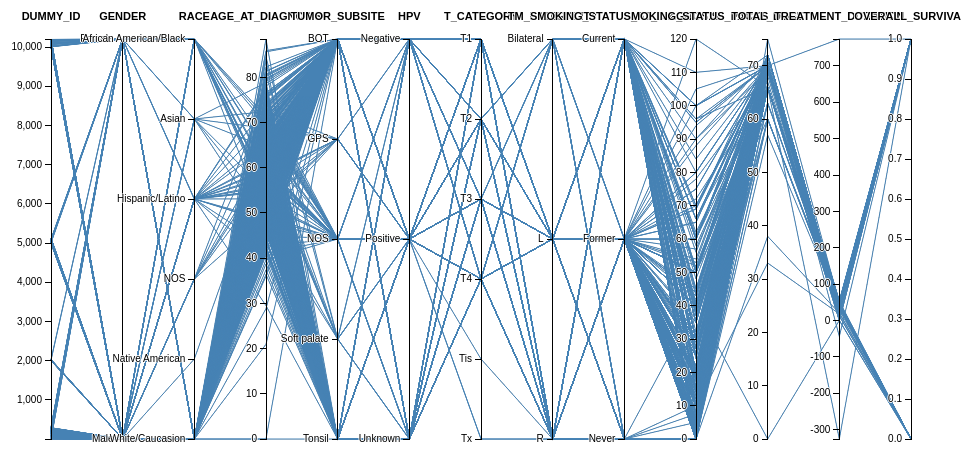
D3 v3 page, settled after 360 driven frames (6 s of simulated time); the page loaded 1 data file(s).



      var margin = {top: 50, right: 50, bottom: 50, left: 50},
      width = 960 - margin.left - margin.right,
      height = 500 - margin.top - margin.bottom;

      var dimensions = [
      {
          name: "dummy_id",
          scale: d3.scale.linear().range([height, 0]),
            type: "number"
        },
        {
          name: "gender",
          scale: d3.scale.ordinal().rangePoints([0, height]),
          type: "string"
        },
        {
          name: "race",
          scale: d3.scale.ordinal().rangePoints([0, height]),
          type: "string"
        },
        {
          name: "age_at_diagnosis",
          scale: d3.scale.linear().range([height, 0]),
            type: "number"
        },
        {
          name: "tumor_subsite",
          scale: d3.scale.ordinal().rangePoints([0, height]),
          type: "string"
        },
        {
          name: "hpv",
          scale: d3.scale.ordinal().rangePoints([0, height]),
          type: "string"
        },
        {
          name: "t_category",
          scale: d3.scale.ordinal().rangePoints([0, height]),
          type: "string"
        },
        {
          name: "tm_laterality",
          scale: d3.scale.ordinal().rangePoints([0, height]),
          type: "string"
        },
        {
          name: "smoking_status_at_diagnosis",
          scale: d3.scale.ordinal().rangePoints([0, height]),
          type: "string"
        },
        {
          name: "smoking_status_packs",
          scale: d3.scale.linear().range([height, 0]),
            type: "number"
        },
        {
          name: "total_dose",
          scale: d3.scale.linear().range([height, 0]),
            type: "number"
        },
        {
          name: "treatment_duration",
          scale: d3.scale.linear().range([height, 0]),
            type: "number"
        },
        {
          name: "overall_survival",
          scale: d3.scale.linear().range([height, 0]),
            type: "number"
        }
      ];

      var x = d3.scale.ordinal().domain(dimensions.map(function(d) { return d.name; })).rangePoints([0, width]),
          y = {},
          dragging = {};

      var line = d3.svg.line(),
        axis = d3.svg.axis().orient("left"),
        background,
        foreground;

      var svg = d3.select("body").append("svg")
          .attr("width", width + margin.left + margin.right)
          .attr("height", height + margin.top + margin.bottom)
        .append("g")
          .attr("transform", "translate(" + margin.left + "," + margin.top + ")");

      d3.csv("data/Preprocess/modified_patient_info_mdacc.csv", function(error, data) {

        //Create the dimensions depending on attribute "type" (number|string)
        //The x-scale calculates the position by attribute dimensions[x].name
        dimensions.forEach(function(dimension) {
          dimension.scale.domain(dimension.type === "number"
            ? d3.extent(data, function(d) { return +d[dimension.name]; })
            : data.map(function(d) { return d[dimension.name]; }).sort());
        });

        // Add grey background lines for context.
        background = svg.append("g")
            .attr("class", "background")
          .selectAll("path")
            .data(data)
          .enter().append("path")
            .attr("d", path);

        // Add blue foreground lines for focus.
        foreground = svg.append("g")
            .attr("class", "foreground")
          .selectAll("path")
            .data(data)
          .enter().append("path")
            .attr("d", path);

        // Add a group element for each dimension.
        var g = svg.selectAll(".dimension")
              .data(dimensions)
            .enter().append("g")
              .attr("class", "dimension")
              .attr("transform", function(d) { return "translate(" + x(d.name) + ")"; })
            .call(d3.behavior.drag()
                .origin(function(d) { return {x: x(d.name)}; })
              .on("dragstart", function(d) {
                dragging[d.name] = x(d.name);
                background.attr("visibility", "hidden");
              })
              .on("drag", function(d) {
                dragging[d.name] = Math.min(width, Math.max(0, d3.event.x));
                foreground.attr("d", path);
                dimensions.sort(function(a, b) { return position(a) - position(b); });
                x.domain(dimensions.map(function(d) { return d.name; }));
                g.attr("transform", function(d) { return "translate(" + position(d) + ")"; })
              })
              .on("dragend", function(d) {
                delete dragging[d.name];
                transition(d3.select(this)).attr("transform", "translate(" + x(d.name) + ")");
                transition(foreground).attr("d", path);
                background
                  .attr("d", path)
                  .transition()
                    .delay(500)
                    .duration(0)
                    .attr("visibility", null);
              })
            );

        // Add an axis and title.
        g.append("g")
            .attr("class", "axis")
          .each(function(d) { d3.select(this).call(axis.scale(d.scale)); })
            .append("text")
              .style("text-anchor", "middle")
              .attr("class", "axis-label")
              .attr("y", -19)
              .text(function(d) { return d.name; });

        // Add and store a brush for each axis.
        g.append("g")
            .attr("class", "brush")
          .each(function(d) {
            d3.select(this).call(d.scale.brush = d3.svg.brush().y(d.scale).on("brushstart", brushstart).on("brush", brush));
          })
          .selectAll("rect")
            .attr("x", -8)
            .attr("width", 16);
      });

      function position(d) {
        var v = dragging[d.name];
        return v == null ? x(d.name) : v;
      }

      function transition(g) {
        return g.transition().duration(500);
      }

      // Returns the path for a given data point.
      function path(d) {
        //return line(dimensions.map(function(p) { return [position(p), y[p](d[p])]; }));
        return line(dimensions.map(function(dimension) {
          var v = dragging[dimension.name];
          var tx = v == null ? x(dimension.name) : v;
          return [tx, dimension.scale(d[dimension.name])];
        }));
      }

      function brushstart() {
        d3.event.sourceEvent.stopPropagation();
      }

      // Handles a brush event, toggling the display of foreground lines.
      function brush() {
        var actives = dimensions.filter(function(p) { return !p.scale.brush.empty(); }),
          extents = actives.map(function(p) { return p.scale.brush.extent(); });

        foreground.style("display", function(d) {
          return actives.every(function(p, i) {
            if(p.type==="number"){
              return extents[i][0] <= parseFloat(d[p.name]) && parseFloat(d[p.name]) <= extents[i][1];
            }else{
              return extents[i][0] <= p.scale(d[p.name]) && p.scale(d[p.name]) <= extents[i][1];
            }
          }) ? null : "none";
        });
      }
    

### data: data/Preprocess/modified_patient_info_mdacc.csv
, dummy_id, gender, race, age_at_diagnosis, tumor_subsite, hpv, t_category, tm_laterality, smoking_status_at_diagnosis, smoking_status_packs, total_dose, treatment_duration, overall_survival
0, 10183, Male, White/Caucasion, 45.95, Tonsil, Unknown, T3, Bilateral, Former, 5, 69.96, 46, 1
1, 7, Male, White/Caucasion, 65.37, BOT, Positive, T4, Bilateral, Current, 60, 69.96, 44, 0
2, 13, Male, African American/Black, 54.2, NOS, Negative, T4, Bilateral, Never, 0, 70.04, 45, 0
3, 175, Male, White/Caucasion, 75.56, BOT, Positive, T4, Bilateral, Never, 0, 70, 42, 1
4, 245, Female, White/Caucasion, 68.81, NOS, Negative, T4, Bilateral, Current, 40, 66, 45, 1
5, 283, Male, African American/Black, 56.56, NOS, Negative, T4, Bilateral, Never, 0, 70, 48, 1
6, 288, Female, White/Caucasion, 69.93, BOT, Positive, T4, Bilateral, Current, 35, 70, 45, 0
7, 5103, Male, White/Caucasion, 50.93, BOT, Positive, T4, Bilateral, Never, 0, 70, 44, 1
8, 5113, Male, White/Caucasion, 60.64, Soft palate, Negative, T4, Bilateral, Never, 0, 70, 39, 0
9, 10083, Male, White/Caucasion, 58.39, BOT, Unknown, T2, Bilateral, Never, 0, 66, 39, 1
10, 10094, Male, White/Caucasion, 66.72, Soft palate, Unknown, T3, Bilateral, Current, 100, 72, 38, 0
11, 10128, Male, White/Caucasion, 54.17, BOT, Unknown, T2, Bilateral, Current, 20, 72, 42, 0
12, 10139, Male, White/Caucasion, 71.3, BOT, Unknown, T3, Bilateral, Former, 12, 70, 43, 1
13, 10160, Male, White/Caucasion, 47.92, BOT, Unknown, T4, Bilateral, Never, 0, 70, 44, 1
14, 10168, Male, White/Caucasion, 51.76, BOT, Unknown, T4, Bilateral, Never, 0, 70, 41, 0
15, 10171, Male, White/Caucasion, 49.11, BOT, Unknown, T4, Bilateral, Former, 1, 72, 41, 0
16, 10205, Male, White/Caucasion, 60.45, NOS, Unknown, T2, Bilateral, Current, 60, 70, 45, 0
17, 2000, Male, White/Caucasion, 72.17, BOT, Positive, T2, Bilateral, Current, 35, 66, 38, 0
18, 2002, Male, White/Caucasion, 42.26, BOT, Positive, T4, Bilateral, Current, 30, 69.96, 48, 1
19, 5039, Male, White/Caucasion, 80.17, BOT, Positive, T4, Bilateral, Former, 94, 70, 48, 1
20, 10010, Male, White/Caucasion, 73.05, NOS, Unknown, T2, Bilateral, Former, 28, 66, 40, 0
21, 10105, Female, White/Caucasion, 45.05, NOS, Unknown, T3, Bilateral, Current, 30, 70, 44, 0
22, 165, Male, White/Caucasion, 76.59, BOT, Negative, T1, L, Former, 69, 70, 44, 1
23, 233, Male, African American/Black, 52.73, BOT, Negative, T4, L, Current, 50, 70, 44, 0
24, 5084, Male, White/Caucasion, 71.18, BOT, Negative, T4, L, Current, 20, 70, 48, 1
25, 10052, Male, White/Caucasion, 60.59, Tonsil, Unknown, T3, L, Former, 30, 70, 44, 0
26, 10084, Male, White/Caucasion, 61.64, Tonsil, Unknown, T4, L, Former, 54, 70, 42, 0
27, 10185, Male, White/Caucasion, 64.59, Tonsil, Unknown, T4, L, Former, 10, 72, 29, 0
28, 3, Female, White/Caucasion, 60.22, Tonsil, Positive, T2, L, Never, 0, 70, 54, 1
29, 8, Female, White/Caucasion, 70.89, Tonsil, Negative, T1, L, Former, 50, 66, 43, 1
30, 11, Male, White/Caucasion, 49.57, BOT, Positive, T3, L, Current, 30, 70, 44, 1
31, 20, Male, White/Caucasion, 56.94, Tonsil, Positive, T3, L, Former, 65, 70, 44, 1
32, 21, Male, White/Caucasion, 47.29, Tonsil, Positive, T4, L, Current, 30, 70, 46, 1
33, 23, Male, White/Caucasion, 54.71, BOT, Positive, T3, L, Current, 1, 70, 45, 0
34, 24, Male, White/Caucasion, 58.98, Tonsil, Negative, T2, L, Former, , 72, 41, 0
35, 25, Male, White/Caucasion, 67.17, Tonsil, Positive, T2, L, Current, 50, 66, 41, 0
36, 28, Male, White/Caucasion, 72.39, Tonsil, Positive, T4, L, Former, , 70, 45, 0
37, 31, Male, White/Caucasion, 71.89, Tonsil, Positive, T1, L, Current, 25, 66, 40, 1
38, 32, Male, White/Caucasion, 73.94, BOT, Positive, T2, L, Former, 19, 66, 12, 0
39, 33, Male, White/Caucasion, 52.78, Tonsil, Negative, T1, L, Current, 62, 66, 42, 1
40, 35, Male, White/Caucasion, 65.95, BOT, Positive, T3, L, Never, 0, 70, 38, 1
41, 36, Male, White/Caucasion, 51.47, BOT, Positive, T1, L, Never, 0, 66, 42, 1
42, 37, Male, White/Caucasion, 46.66, BOT, Positive, T4, L, Never, 0, 70, 38, 1
43, 40, Male, White/Caucasion, 53.19, BOT, Positive, T1, L, Current, 27, 66, 39, 1
44, 44, Male, White/Caucasion, 51.59, NOS, Positive, T2, L, Never, 0, 66, 42, 1
45, 45, Male, White/Caucasion, 45.71, Tonsil, Positive, T2, L, Never, 0, 72, 43, 0
46, 46, Female, White/Caucasion, 58.02, Tonsil, Positive, T2, L, Never, 0, 66, 41, 1
47, 47, Male, White/Caucasion, 49.54, BOT, Positive, T4, L, Former, , 70, 43, 0
48, 48, Male, White/Caucasion, 58.11, BOT, Positive, T3, L, Current, 39, 70, 44, 1
49, 49, Male, White/Caucasion, 58.11, BOT, Positive, T2, L, Former, 5, 72, 38, 1
50, 51, Male, White/Caucasion, 64.95, BOT, Positive, T3, L, Never, 0, 70, 44, 1
51, 53, Male, White/Caucasion, 60.34, Tonsil, Positive, T1, L, Never, 0, 66, 41, 1
52, 57, Male, White/Caucasion, 56.39, Tonsil, Negative, T4, L, Current, 50, 72, 44, 0
53, 58, Male, White/Caucasion, 57.86, NOS, Positive, T2, L, Current, 44, 70, 49, 0
54, 60, Male, White/Caucasion, 58.14, BOT, Positive, T1, L, Current, , 66, 41, 1
55, 62, Male, White/Caucasion, 49.76, Tonsil, Positive, T2, L, Never, 0, 70, 45, 1
56, 63, Male, White/Caucasion, 51.38, BOT, Positive, T3, L, Never, 0, 70, 46, 1
57, 67, Male, White/Caucasion, 59.52, Tonsil, Positive, T1, L, Never, 0, 66, 38, 1
58, 69, Male, White/Caucasion, 56.39, BOT, Positive, T2, L, Former, 5, 70, 44, 1
59, 70, Male, White/Caucasion, 51.97, Tonsil, Positive, T3, L, Current, 45, 70, 53, 0
... 584 more rows